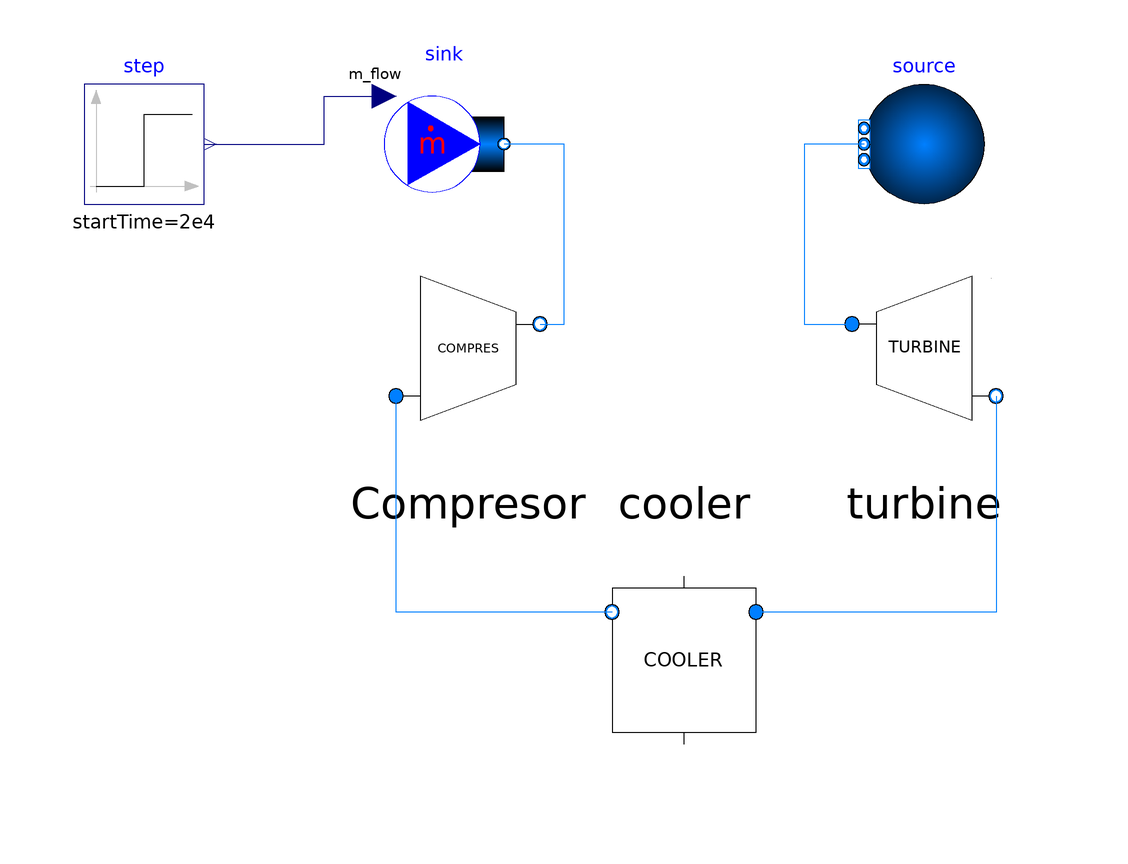

The component connection diagram of the Modelica model below, drawn from its own Placement and Line annotations.

model TestTCC
	extends Modelica.Icons.Example;
	import SolarTherm.{Models,Media};
	import Modelica.SIunits.Conversions.from_degC;
	import SI = Modelica.SIunits;
	import nSI = Modelica.SIunits.Conversions.NonSIunits;
	import CN = Modelica.Constants;
	import Modelica.SIunits.Conversions.*;
	import Modelica.Math;
	import Modelica.Blocks;

	replaceable package Medium = SolarTherm.Media.CarbonDioxide;

	parameter SI.MassFlowRate m_flow_blk = 1000 "Receiver inlet mass flow rate, in kg/s";
	parameter SI.Temperature T_hot_set = from_degC(715) "Turbine inlet temperature at design";
	parameter SI.Temperature T_cold_set = from_degC(45) "Turbine outlet temperature at design";
	parameter SI.Pressure p_hot_set = 24e6 "Turbine inlet pressure at design";
	parameter SI.Pressure p_cold_set = 8e6 "Turbine outlet pressure at design";
	parameter String fluid = "R744";

	Modelica.Fluid.Sources.FixedBoundary source(redeclare package Medium = Medium, T = T_hot_set, nPorts = 1, p = p_hot_set, use_T = true, use_p = true) annotation(
		Placement(visible = true, transformation(origin = {40, 70}, extent = {{10, -10}, {-10, 10}}, rotation = 0)));

	SolarTherm.Models.PowerBlocks.sCO2_cycle.Turbine turbine(T_in_des = T_hot_set, m_flow_des = m_flow_blk) annotation(
		Placement(visible = true, transformation(origin = {40, 36}, extent = {{-20, -20}, {20, 20}}, rotation = 0)));

	SolarTherm.Models.PowerBlocks.sCO2_cycle.Cooler cooler(m_flow_des = m_flow_blk, T_out_des = T_cold_set) annotation(
		Placement(visible = true, transformation(origin = {0, -16}, extent = {{20, 20}, {-20, -20}}, rotation = 0)));

	SolarTherm.Models.PowerBlocks.sCO2_cycle.Compressor Compresor(T_in_des = T_cold_set, m_flow_des = m_flow_blk) annotation(
		Placement(visible = true, transformation(origin = {-36, 36}, extent = {{-20, -20}, {20, 20}}, rotation = 0)));

	Modelica.Fluid.Sources.MassFlowSource_T sink(redeclare package Medium = Medium, T = 293.15, m_flow = -0.1, nPorts = 1, use_m_flow_in = true) annotation(
		Placement(visible = true, transformation(origin = {-40, 70}, extent = {{-10, -10}, {10, 10}}, rotation = 0)));

	Modelica.Blocks.Sources.Step step(height = 0*m_flow_blk, offset = m_flow_blk, startTime = 2e4) annotation(
		Placement(visible = true, transformation(origin = {-90, 70}, extent = {{-10, -10}, {10, 10}}, rotation = 0)));

equation
	connect(source.ports[1],turbine.port_a) annotation(
		Line(points = {{30, 70}, {20,70}, {20, 60}, {20, 40}, {27, 40}}, color = {0, 127, 255}));

	connect(turbine.port_b, cooler.port_a) annotation(
		Line(points = {{52, 28}, {52, -8}, {12, -8}}, color = {0, 127, 255}));

	connect(cooler.port_b, Compresor.port_a) annotation(
		Line(points = {{-12, -8}, {-48, -8}, {-48, 28}}, color = {0, 127, 255}));

	connect(Compresor.port_b, sink.ports[1]) annotation(
		Line(points = {{-24, 40}, {-20, 40}, {-20, 70}, {-30, 70}}, color = {0, 127, 255}));

	connect(step.y, sink.m_flow_in) annotation(
		Line(points = {{-80, 70}, {-60, 70}, {-60, 78}, {-51, 78}}, color = {0, 0, 127}));

	annotation(
		Diagram(coordinateSystem(extent = {{-140, -120}, {160, 140}}, initialScale = 0.1)),
		Icon(coordinateSystem(extent = {{-140, -120}, {160, 140}})),
		experiment(StopTime = 43200, StartTime = 0, Tolerance = 0.0001, Interval = 300),
		__Dymola_experimentSetupOutput,
		Documentation(info = "<html>
	<p>
		<b>TestTurbine</b> models the CO2 turbine.
	</p>
	</html>", revisions = "<html>
	<ul>		
		<li><i>Mar 2020</i> by <a href=\"mailto:armando.fontalvo@anu.edu.au\">Armando Fontalvo</a>:<br>
		First release.</li>
	</ul>
	</html>"),
		__OpenModelica_simulationFlags(lv = "LOG_STATS", outputFormat = "mat", s = "dassl"),
		uses(Modelica(version = "3.2.2"), SolarTherm(version = "0.2")));
end TestTCC;